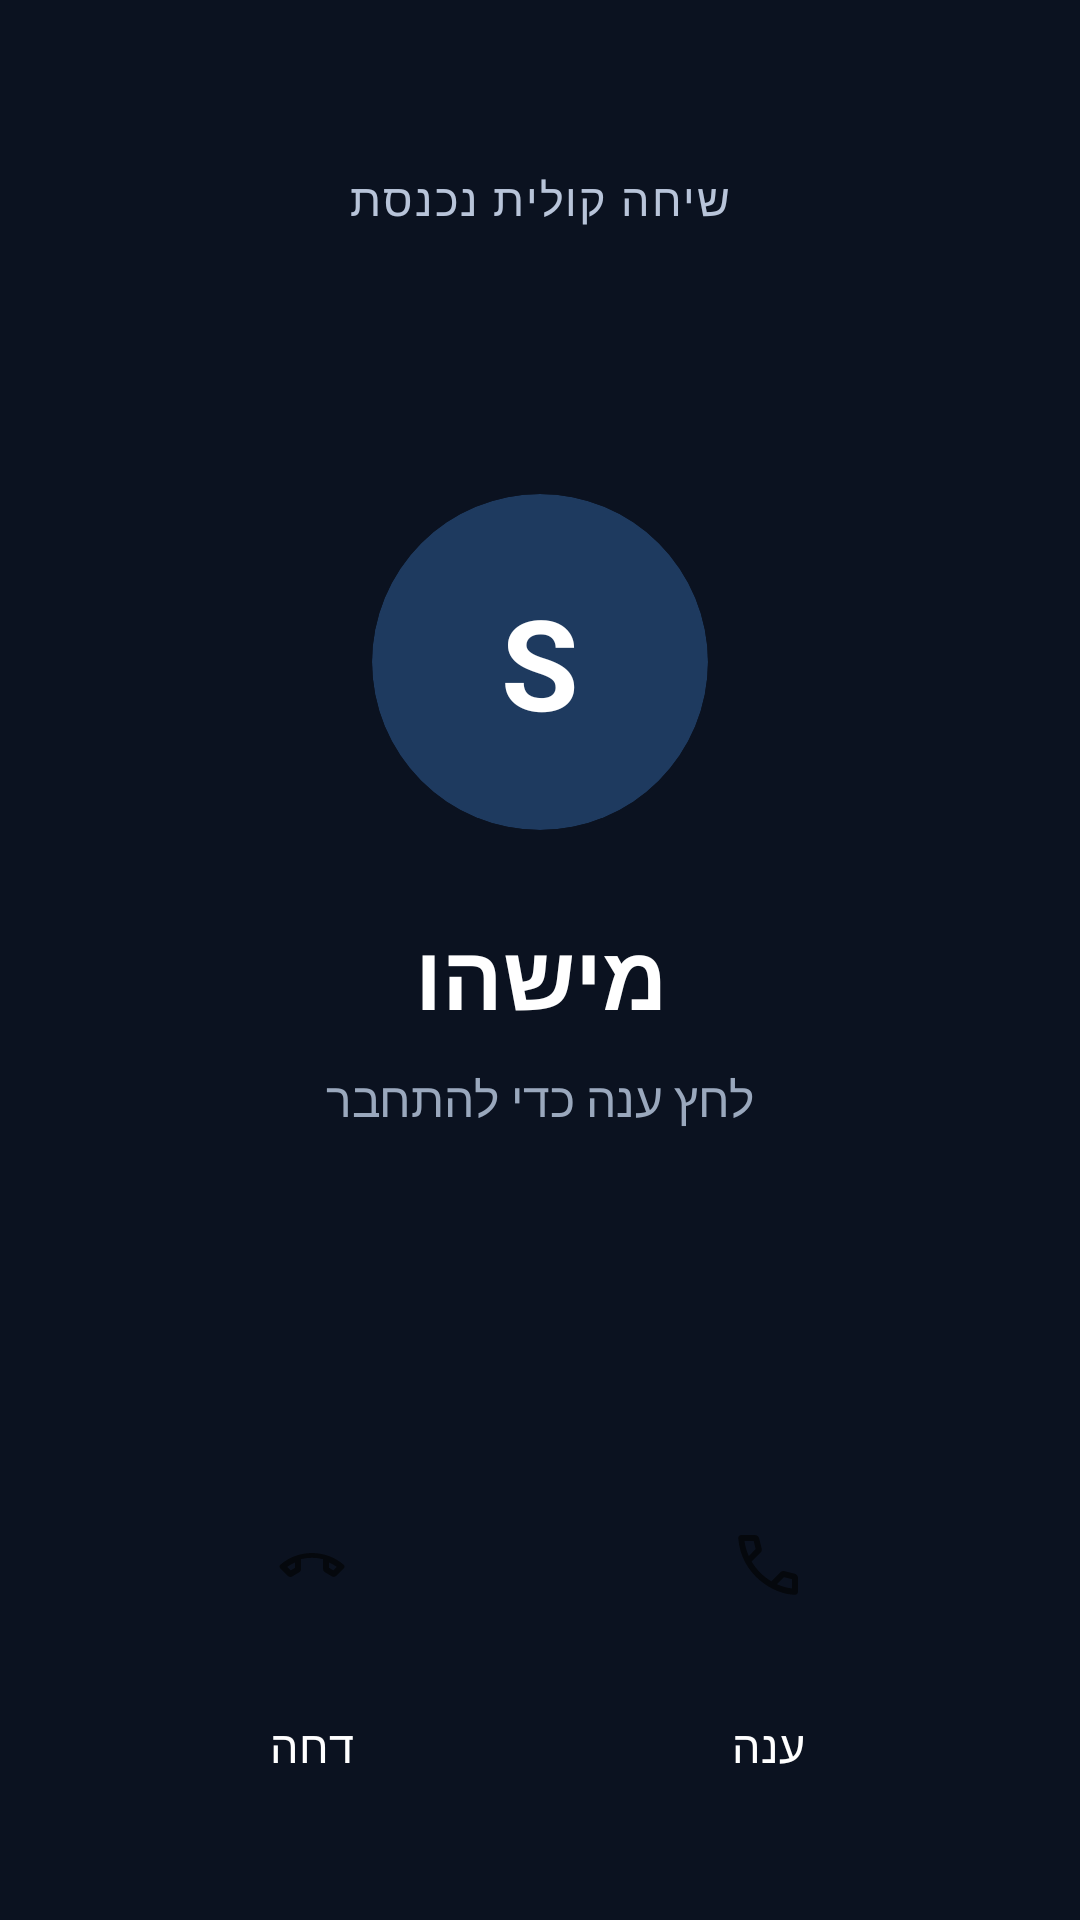

This screen was rendered from an Android layout file. Write that file and the resources it references.
<!-- AndroidManifest.xml: activity theme Theme.SosIncomingCall -->
<!-- res/layout/activity_incoming_call.xml -->
<?xml version="1.0" encoding="utf-8"?>
<FrameLayout xmlns:android="http://schemas.android.com/apk/res/android"
    android:id="@+id/incomingRoot"
    android:layout_width="match_parent"
    android:layout_height="match_parent"
    android:background="#0B1220"
    android:fitsSystemWindows="true">

    <LinearLayout
        android:layout_width="match_parent"
        android:layout_height="match_parent"
        android:gravity="center_horizontal"
        android:orientation="vertical"
        android:paddingStart="28dp"
        android:paddingEnd="28dp"
        android:paddingTop="56dp"
        android:paddingBottom="48dp">

        <TextView
            android:id="@+id/incomingCallLabel"
            android:layout_width="wrap_content"
            android:layout_height="wrap_content"
            android:letterSpacing="0.04"
            android:text="@string/incoming_voice_call"
            android:textColor="#B8C4D9"
            android:textSize="15sp" />

        <View
            android:layout_width="0dp"
            android:layout_height="0dp"
            android:layout_weight="1" />

        <FrameLayout
            android:id="@+id/incomingAvatarFrame"
            android:layout_width="112dp"
            android:layout_height="112dp"
            android:background="@drawable/bg_incoming_avatar"
            android:clipToOutline="true">

            <TextView
                android:id="@+id/incomingAvatarLetter"
                android:layout_width="match_parent"
                android:layout_height="match_parent"
                android:gravity="center"
                android:text="S"
                android:textColor="#FFFFFF"
                android:textSize="42sp"
                android:textStyle="bold" />

            <ImageView
                android:id="@+id/incomingAvatarImage"
                android:layout_width="match_parent"
                android:layout_height="match_parent"
                android:contentDescription="@null"
                android:scaleType="centerCrop"
                android:visibility="gone" />
        </FrameLayout>

        <TextView
            android:id="@+id/incomingCallerName"
            android:layout_width="match_parent"
            android:layout_height="wrap_content"
            android:layout_marginTop="28dp"
            android:ellipsize="end"
            android:gravity="center"
            android:maxLines="2"
            android:text="@string/call_someone"
            android:textColor="#FFFFFF"
            android:textSize="30sp"
            android:textStyle="bold" />

        <TextView
            android:id="@+id/incomingCallSub"
            android:layout_width="match_parent"
            android:layout_height="wrap_content"
            android:layout_marginTop="10dp"
            android:gravity="center"
            android:text="@string/incoming_call_tap_answer"
            android:textColor="#9AA8BD"
            android:textSize="16sp" />

        <View
            android:layout_width="0dp"
            android:layout_height="0dp"
            android:layout_weight="1.2" />

        <LinearLayout
            android:id="@+id/ringingActions"
            android:layout_width="match_parent"
            android:layout_height="wrap_content"
            android:gravity="center"
            android:orientation="horizontal">

            <LinearLayout
                android:layout_width="0dp"
                android:layout_height="wrap_content"
                android:layout_weight="1"
                android:gravity="center"
                android:orientation="vertical">

                <ImageButton
                    android:id="@+id/btnDecline"
                    android:layout_width="76dp"
                    android:layout_height="76dp"
                    android:background="@drawable/bg_call_decline"
                    android:contentDescription="@string/call_decline"
                    android:padding="22dp"
                    android:scaleType="centerInside"
                    android:src="@drawable/ic_call_decline" />

                <TextView
                    android:layout_width="wrap_content"
                    android:layout_height="wrap_content"
                    android:layout_marginTop="12dp"
                    android:text="@string/call_decline"
                    android:textColor="#FFFFFF"
                    android:textSize="15sp" />
            </LinearLayout>

            <LinearLayout
                android:layout_width="0dp"
                android:layout_height="wrap_content"
                android:layout_weight="1"
                android:gravity="center"
                android:orientation="vertical">

                <ImageButton
                    android:id="@+id/btnAnswer"
                    android:layout_width="76dp"
                    android:layout_height="76dp"
                    android:background="@drawable/bg_call_answer"
                    android:contentDescription="@string/call_answer"
                    android:padding="22dp"
                    android:scaleType="centerInside"
                    android:src="@drawable/ic_call_answer" />

                <TextView
                    android:layout_width="wrap_content"
                    android:layout_height="wrap_content"
                    android:layout_marginTop="12dp"
                    android:text="@string/call_answer"
                    android:textColor="#FFFFFF"
                    android:textSize="15sp" />
            </LinearLayout>
        </LinearLayout>

        <LinearLayout
            android:id="@+id/inCallActions"
            android:layout_width="match_parent"
            android:layout_height="wrap_content"
            android:gravity="center"
            android:orientation="horizontal"
            android:visibility="gone">

            <LinearLayout
                android:layout_width="0dp"
                android:layout_height="wrap_content"
                android:layout_weight="1"
                android:gravity="center"
                android:orientation="vertical">

                <ImageButton
                    android:id="@+id/btnHangup"
                    android:layout_width="76dp"
                    android:layout_height="76dp"
                    android:background="@drawable/bg_call_decline"
                    android:contentDescription="@string/call_hangup"
                    android:padding="22dp"
                    android:scaleType="centerInside"
                    android:src="@drawable/ic_call_decline" />

                <TextView
                    android:layout_width="wrap_content"
                    android:layout_height="wrap_content"
                    android:layout_marginTop="12dp"
                    android:text="@string/call_hangup"
                    android:textColor="#FFFFFF"
                    android:textSize="15sp" />
            </LinearLayout>

            <LinearLayout
                android:layout_width="0dp"
                android:layout_height="wrap_content"
                android:layout_weight="1"
                android:gravity="center"
                android:orientation="vertical">

                <ImageButton
                    android:id="@+id/btnOpenChats"
                    android:layout_width="76dp"
                    android:layout_height="76dp"
                    android:background="@drawable/bg_call_answer"
                    android:contentDescription="@string/call_open_chats"
                    android:padding="22dp"
                    android:scaleType="centerInside"
                    android:src="@drawable/ic_call_answer" />

                <TextView
                    android:layout_width="wrap_content"
                    android:layout_height="wrap_content"
                    android:layout_marginTop="12dp"
                    android:text="@string/call_open_chats"
                    android:textColor="#FFFFFF"
                    android:textSize="15sp" />
            </LinearLayout>
        </LinearLayout>
    </LinearLayout>
</FrameLayout>
<!-- resources referenced by this layout -->
<resources>
  <!-- drawable bg_incoming_avatar (drawable) -->
  <?xml version="1.0" encoding="utf-8"?>
  <shape xmlns:android="http://schemas.android.com/apk/res/android" android:shape="oval">
      <solid android:color="#1E3A5F" />
  </shape>
  <!-- drawable ic_call_answer (drawable) -->
  <?xml version="1.0" encoding="utf-8"?>
  <vector xmlns:android="http://schemas.android.com/apk/res/android"
      android:width="24dp"
      android:height="24dp"
      android:viewportWidth="24"
      android:viewportHeight="24">
      <path
          android:fillColor="#FFFFFF"
          android:pathData="M6.6,10.8c1.4,2.8 3.8,5.1 6.6,6.6l2.2,-2.2c0.3,-0.3 0.7,-0.4 1.1,-0.2 1.2,0.4 2.5,0.6 3.8,0.6 0.6,0 1,0.4 1,1V20c0,0.6 -0.4,1 -1,1C10.4,21 3,13.6 3,4c0,-0.6 0.4,-1 1,-1h3.5c0.6,0 1,0.4 1,1 0,1.3 0.2,2.6 0.6,3.8 0.1,0.4 0,0.8 -0.3,1.1L6.6,10.8z" />
  </vector>
  <!-- drawable ic_call_decline (drawable) -->
  <?xml version="1.0" encoding="utf-8"?>
  <vector xmlns:android="http://schemas.android.com/apk/res/android"
      android:width="24dp"
      android:height="24dp"
      android:viewportWidth="24"
      android:viewportHeight="24">
      <path
          android:fillColor="#FFFFFF"
          android:pathData="M12,9c-1.6,0 -3.15,0.25 -4.6,0.72v3.1c0,0.39 -0.23,0.74 -0.57,0.9 -0.98,0.49 -1.87,1.12 -2.66,1.85 -0.18,0.18 -0.43,0.28 -0.7,0.28 -0.28,0 -0.53,-0.11 -0.71,-0.29L0.29,13.09C0.11,12.91 0,12.66 0,12.38c0,-0.27 0.11,-0.52 0.29,-0.71C3.34,8.66 7.46,7 12,7s8.66,1.66 11.71,4.67c0.18,0.19 0.29,0.44 0.29,0.71 0,0.28 -0.11,0.53 -0.29,0.71l-2.47,2.47c-0.18,0.18 -0.43,0.29 -0.71,0.29 -0.27,0 -0.52,-0.11 -0.7,-0.28 -0.79,-0.73 -1.68,-1.36 -2.66,-1.85 -0.34,-0.16 -0.57,-0.51 -0.57,-0.9v-3.1C15.15,9.25 13.6,9 12,9z" />
  </vector>
  <string name="call_answer">ענה</string>
  <string name="call_decline">דחה</string>
  <string name="call_hangup">נתק</string>
  <string name="call_open_chats">שיחות</string>
  <string name="call_someone">מישהו</string>
  <string name="incoming_call_tap_answer">לחץ ענה כדי להתחבר</string>
  <string name="incoming_voice_call">שיחה קולית נכנסת</string>
  <style name="Theme.SosIncomingCall" parent="Theme.MaterialComponents.DayNight.NoActionBar">
          <item name="android:statusBarColor">#0B1220</item>
          <item name="android:navigationBarColor">#0B1220</item>
          <item name="android:windowBackground">#0B1220</item>
          <item name="android:windowFullscreen">false</item>
          <item name="android:windowShowWallpaper">false</item>
          <item name="colorPrimary">#2E7D32</item>
      </style>
</resources>
